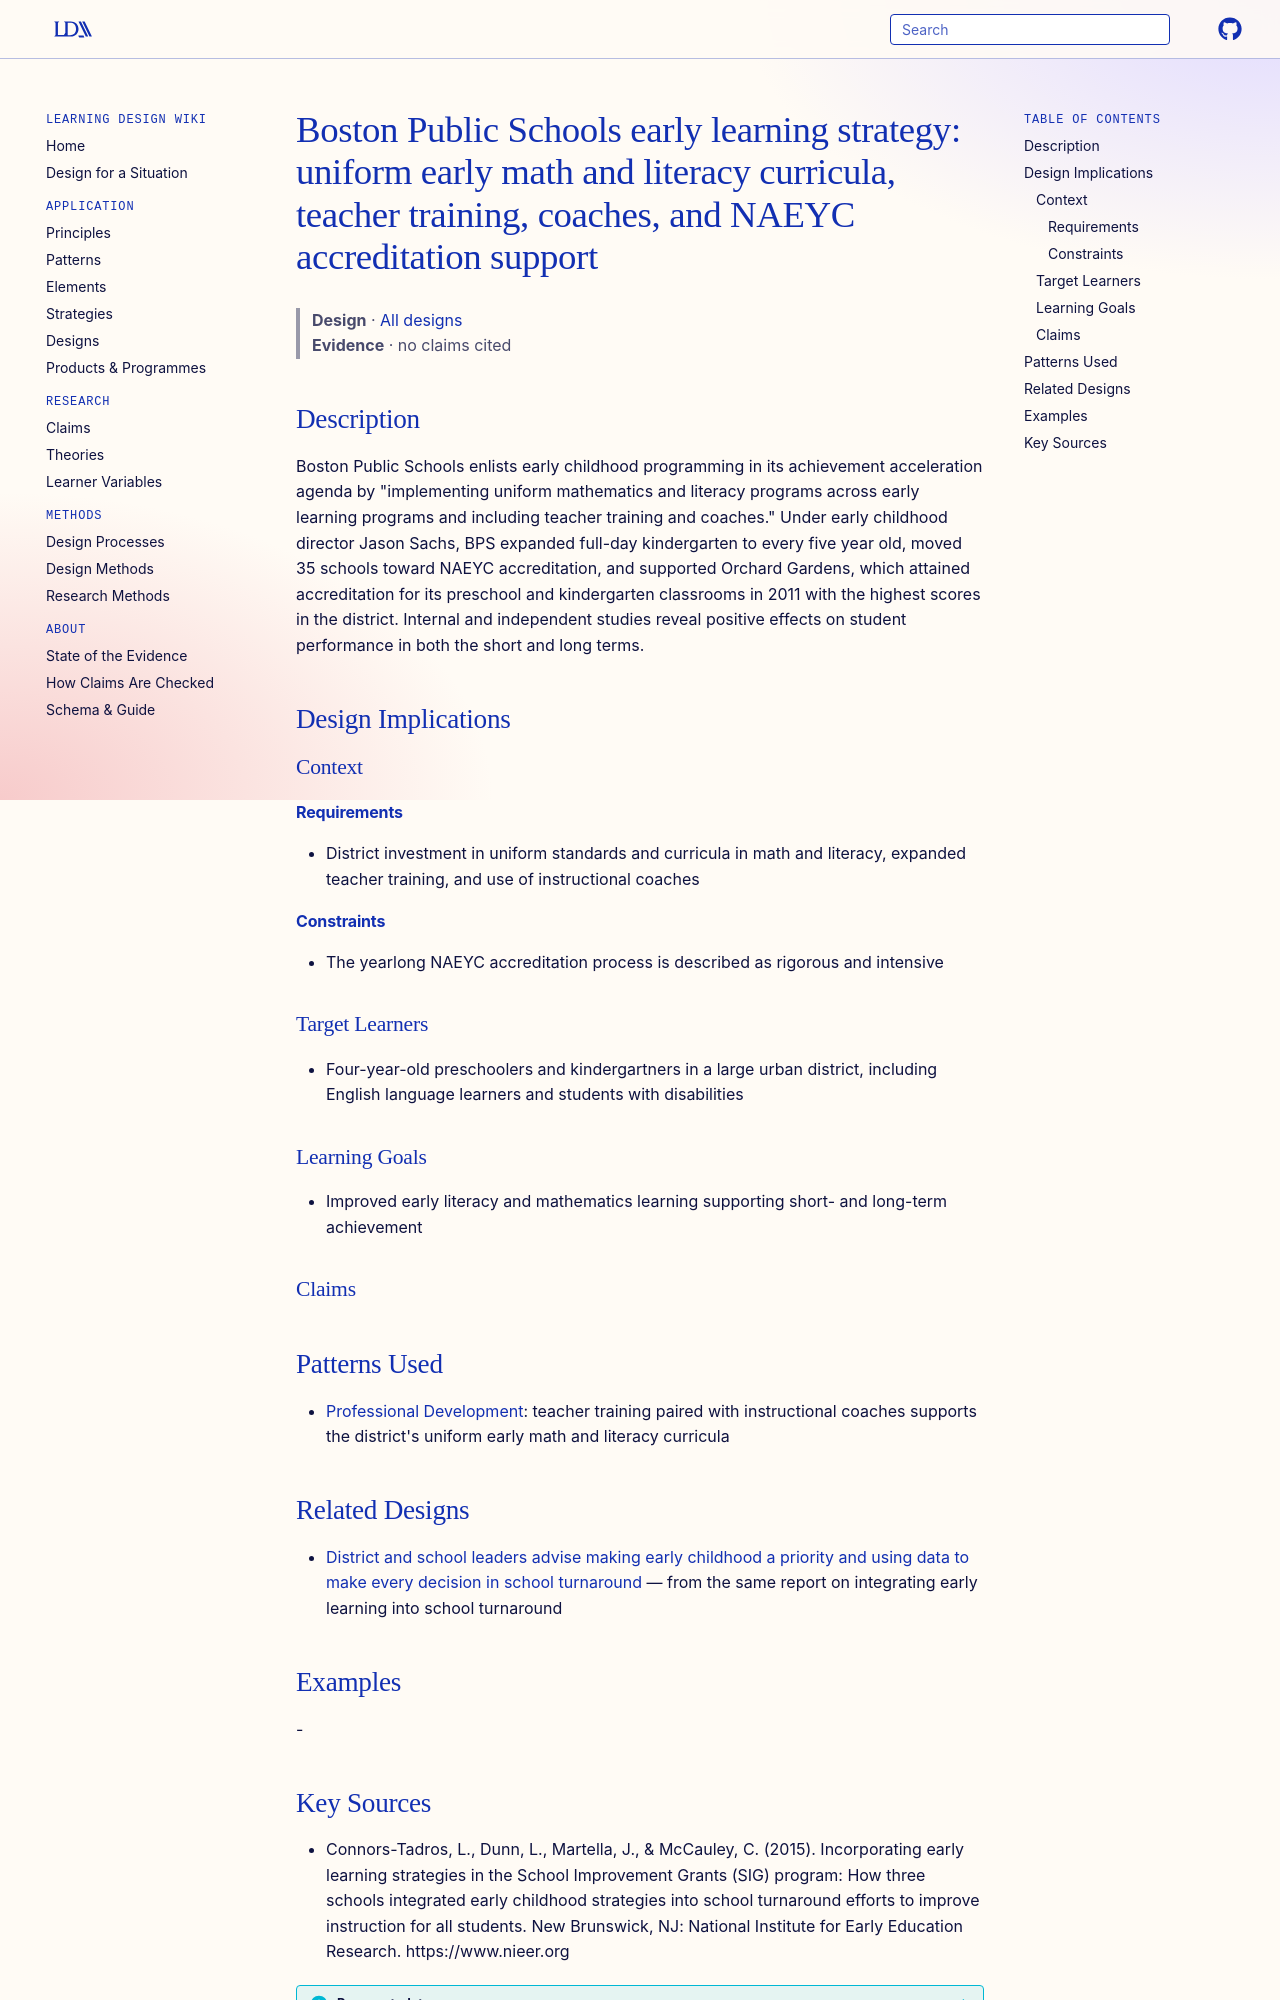

repository: Learning-Design-Alliance/learning-wiki · page: designs/bps-early-learning-uniform-curricula-coaches-naeyc/index.html · generator: mkdocs

---
type: design
id: bps-early-learning-uniform-curricula-coaches-naeyc
title: "Boston Public Schools early learning strategy: uniform early math and literacy curricula, teacher training, coaches, and NAEYC accreditation support"
description: "Boston Public Schools enlists early childhood programming in its achievement acceleration agenda by \"implementing uniform mathematics and literacy programs across early learning programs and including teacher training..."
status: review
generated:
  by: "process:settle-candidates"
  at: 2026-10-09
sources:
  - id: connors-tadros-2015
    resource: "https://www.nieer.org"
    title: "Connors-Tadros, L., Dunn, L., Martella, J., & McCauley, C. (2015). Incorporating early learning strategies in the School Improvement Grants (SIG) program: How three schools integrated early childhood strategies into school turnaround efforts to improve instruction for all students. New Brunswick, NJ: National Institute for Early Education Research. https://www.nieer.org"
    author: "Connors-Tadros, L., Dunn, L., Martella, J., & McCauley, C"
---

# Boston Public Schools early learning strategy: uniform early math and literacy curricula, teacher training, coaches, and NAEYC accreditation support

> **Design** · [All designs](index.md)
> **Evidence** · no claims cited

## Description
Boston Public Schools enlists early childhood programming in its achievement acceleration agenda by "implementing uniform mathematics and literacy programs across early learning programs and including teacher training and coaches." Under early childhood director Jason Sachs, BPS expanded full-day kindergarten to every five year old, moved 35 schools toward NAEYC accreditation, and supported Orchard Gardens, which attained accreditation for its preschool and kindergarten classrooms in 2011 with the highest scores in the district. Internal and independent studies reveal positive effects on student performance in both the short and long terms.

## Design Implications

### Context
#### Requirements
- District investment in uniform standards and curricula in math and literacy, expanded teacher training, and use of instructional coaches
#### Constraints
- The yearlong NAEYC accreditation process is described as rigorous and intensive

### Target Learners
- Four-year-old preschoolers and kindergartners in a large urban district, including English language learners and students with disabilities

### Learning Goals
- Improved early literacy and mathematics learning supporting short- and long-term achievement

### Claims

## Patterns Used
- [Professional Development](../patterns/professional-development.md): teacher training paired with instructional coaches supports the district's uniform early math and literacy curricula

## Related Designs
- [District and school leaders advise making early childhood a priority and using data to make every decision in school turnaround](../strategies/early-childhood-priority-data-driven-decisions-advice.md) — from the same report on integrating early learning into school turnaround

## Examples
-
